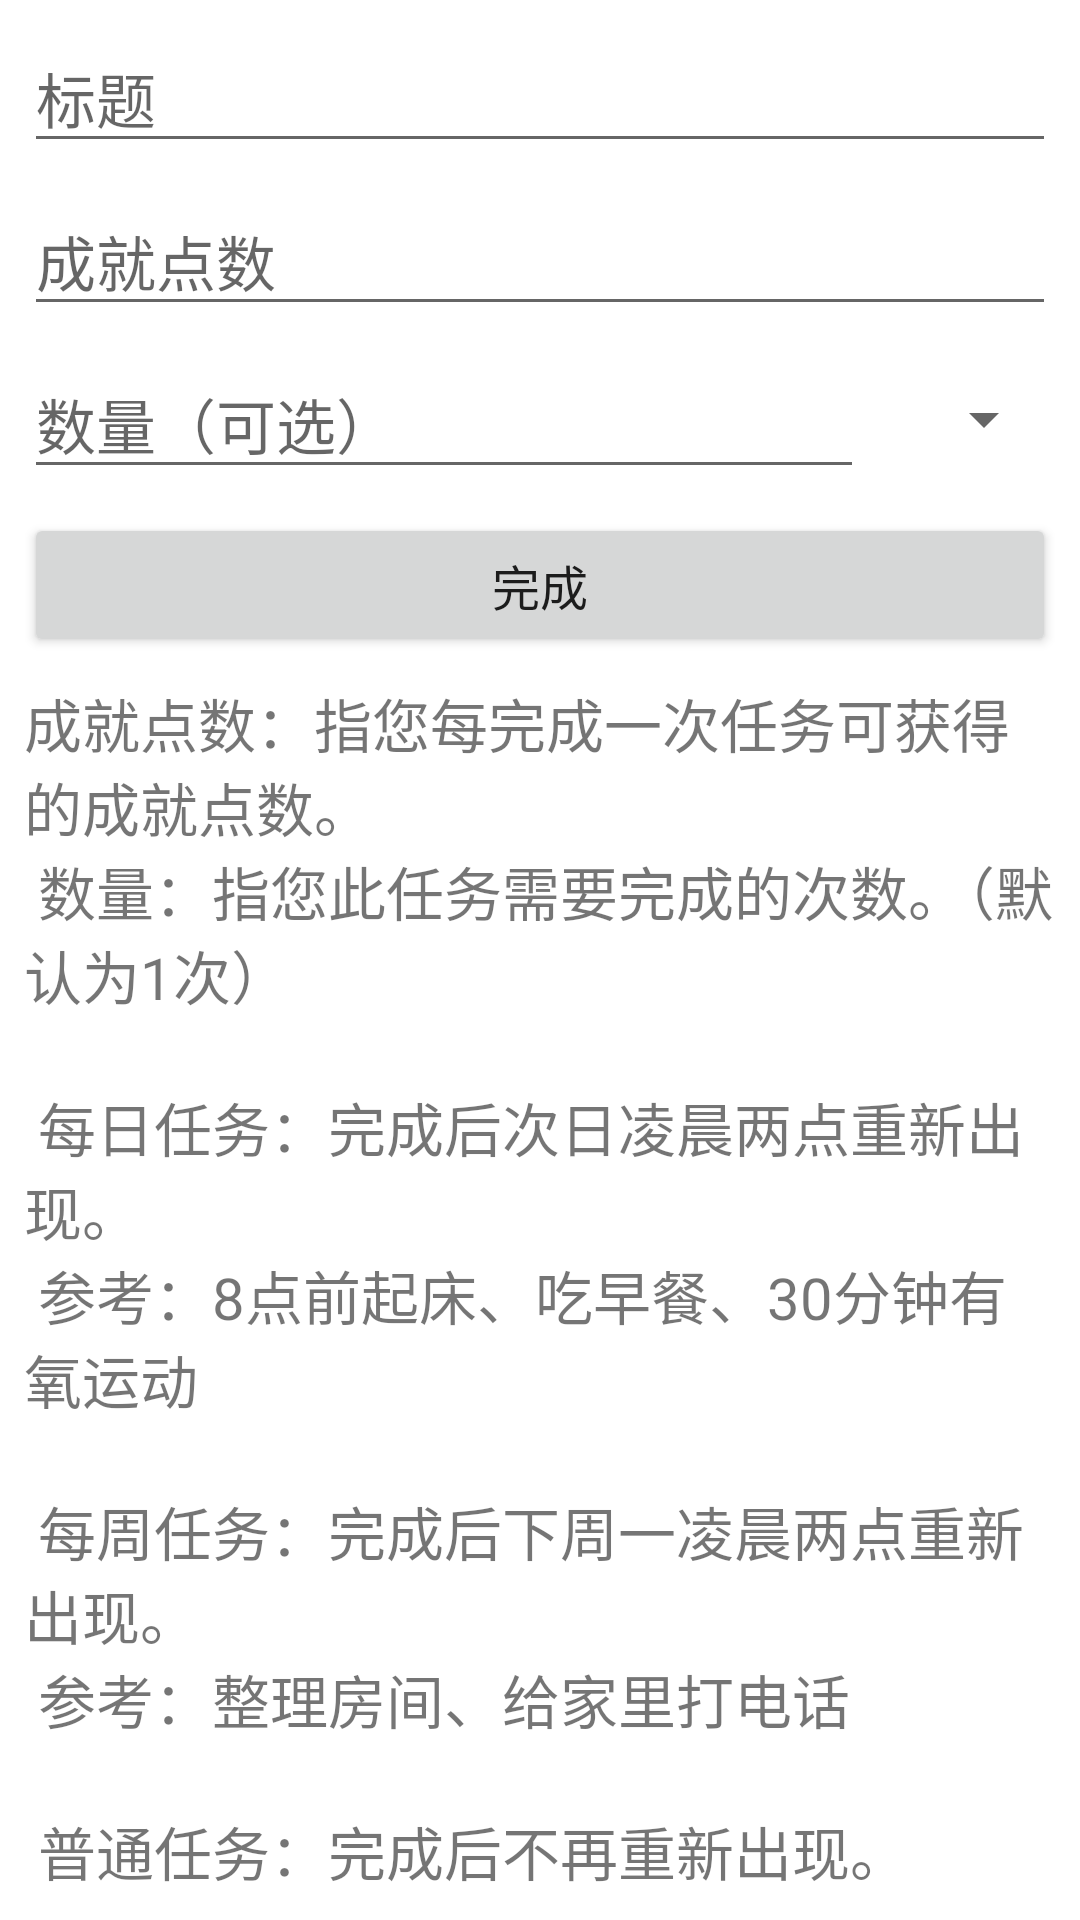

Reconstruct the res/layout file that produces this screen, plus the resources it refers to.
<!-- AndroidManifest.xml: application theme Theme.MyFirstApplication -->
<!-- res/layout/activity_edit_task.xml -->
<?xml version="1.0" encoding="utf-8"?>
<androidx.constraintlayout.widget.ConstraintLayout xmlns:android="http://schemas.android.com/apk/res/android"
    xmlns:app="http://schemas.android.com/apk/res-auto"
    xmlns:tools="http://schemas.android.com/tools"
    android:layout_width="match_parent"
    android:layout_height="match_parent"
    tools:context=".tasks.EditTaskActivity">

    <EditText
        android:id="@+id/edit_text_title"
        android:layout_width="0dp"
        android:layout_height="wrap_content"
        android:layout_marginStart="8dp"
        android:layout_marginTop="8dp"
        android:layout_marginEnd="8dp"
        android:ems="10"
        android:hint="@string/add_task"
        android:inputType="text"
        android:textSize="20sp"
        app:layout_constraintEnd_toEndOf="parent"
        app:layout_constraintStart_toStartOf="parent"
        app:layout_constraintTop_toTopOf="parent" />

    <EditText
        android:id="@+id/editText_Coin"
        android:layout_width="0dp"
        android:layout_height="wrap_content"
        android:layout_marginStart="8dp"
        android:layout_marginTop="8dp"
        android:layout_marginEnd="8dp"
        android:ems="10"
        android:hint="@string/add_coin"
        android:inputType="number"
        android:textSize="20sp"
        app:layout_constraintEnd_toEndOf="parent"
        app:layout_constraintStart_toStartOf="parent"
        app:layout_constraintTop_toBottomOf="@+id/edit_text_title" />

    <EditText
        android:id="@+id/editText_Number"
        android:layout_width="0dp"
        android:layout_height="wrap_content"
        android:layout_marginStart="8dp"
        android:layout_marginTop="8dp"
        android:layout_marginEnd="8dp"
        android:ems="10"
        android:hint="@string/add_num"
        android:inputType="number"
        android:textSize="20sp"
        app:layout_constraintEnd_toStartOf="@id/spinner_taskType"
        app:layout_constraintStart_toStartOf="parent"
        app:layout_constraintTop_toBottomOf="@+id/editText_Coin" />

    <Spinner
        android:id="@+id/spinner_taskType"
        android:layout_width="wrap_content"
        android:layout_height="0dp"
        android:layout_marginStart="8dp"
        android:layout_marginTop="8dp"
        android:layout_marginEnd="8dp"
        android:spinnerMode="dropdown"
        android:textSize="20sp"
        app:layout_constraintBottom_toBottomOf="@+id/editText_Number"
        app:layout_constraintEnd_toEndOf="parent"
        app:layout_constraintStart_toEndOf="@+id/editText_Number"
        app:layout_constraintTop_toBottomOf="@+id/editText_Coin" />

    <Button
        android:id="@+id/button_ok"
        android:layout_width="0dp"
        android:layout_height="wrap_content"
        android:layout_marginStart="8dp"
        android:layout_marginTop="8dp"
        android:layout_marginEnd="8dp"
        android:text="@string/action_ok"
        android:textSize="16sp"
        app:layout_constraintEnd_toEndOf="parent"
        app:layout_constraintStart_toStartOf="parent"
        app:layout_constraintTop_toBottomOf="@+id/editText_Number" />

    <TextView
        android:id="@+id/textView_introduction"
        android:layout_width="0dp"
        android:layout_height="0dp"
        android:layout_marginStart="8dp"
        android:layout_marginTop="8dp"
        android:layout_marginEnd="8dp"
        android:layout_marginBottom="8dp"
        android:autoSizeTextType="uniform"
        android:text="@string/app_introduction"
        app:layout_constraintBottom_toBottomOf="parent"
        app:layout_constraintEnd_toEndOf="parent"
        app:layout_constraintStart_toStartOf="parent"
        app:layout_constraintTop_toBottomOf="@+id/button_ok" />

</androidx.constraintlayout.widget.ConstraintLayout>
<!-- resources referenced by this layout -->
<resources>
  <string name="action_ok">完成</string>
  <string name="add_coin">成就点数</string>
  <string name="add_num">数量（可选）</string>
  <string name="add_task">标题</string>
  <string name="app_introduction">成就点数：指您每完成一次任务可获得的成就点数。\n
                                      数量：指您此任务需要完成的次数。（默认为1次）\n
                                      \n
                                      每日任务：完成后次日凌晨两点重新出现。\n
                                      参考：8点前起床、吃早餐、30分钟有氧运动\n
                                      \n
                                      每周任务：完成后下周一凌晨两点重新出现。\n
                                      参考：整理房间、给家里打电话\n
                                      \n
                                      普通任务：完成后不再重新出现。</string>
  <style name="Theme.MyFirstApplication" parent="Theme.MaterialComponents.DayNight.DarkActionBar">
          
          <item name="colorPrimary">@color/light_blue</item>
          <item name="colorPrimaryVariant">@color/dark_blue</item>
  
          
          <item name="colorOnPrimary">@color/white</item>
  
          
          <item name="colorSecondary">@color/light_blue</item>
          <item name="colorSecondaryVariant">@color/teal_700</item>
          <item name="colorOnSecondary">@color/black</item>
  
          
          <item name="android:statusBarColor">?attr/colorPrimaryVariant</item>
          
      </style>
  <color name="light_blue">#2196F3</color>
  <color name="dark_blue">#1977D4</color>
  <color name="white">#FFFFFFFF</color>
  <color name="teal_700">#FF018786</color>
  <color name="black">#FF000000</color>
</resources>
